The GitHub repository Shinecchi/HairBaldness contains a labelled image folder "dataset_v1_new" with 6 categories: bald, balding, healthy, mild thinning, moderate thinning, severe thinning. Examples follow, each with its label.

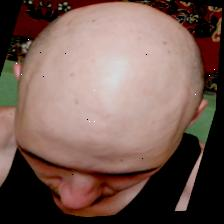
Label: bald

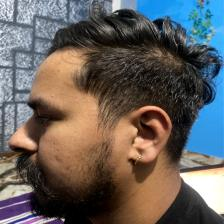
Label: healthy

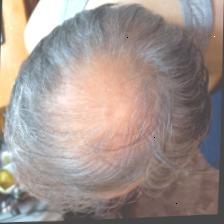
Label: moderate thinning

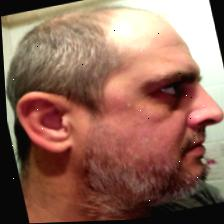
Label: severe thinning

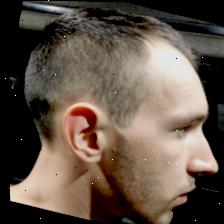
Label: mild thinning

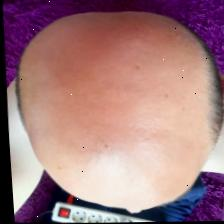
Label: balding
